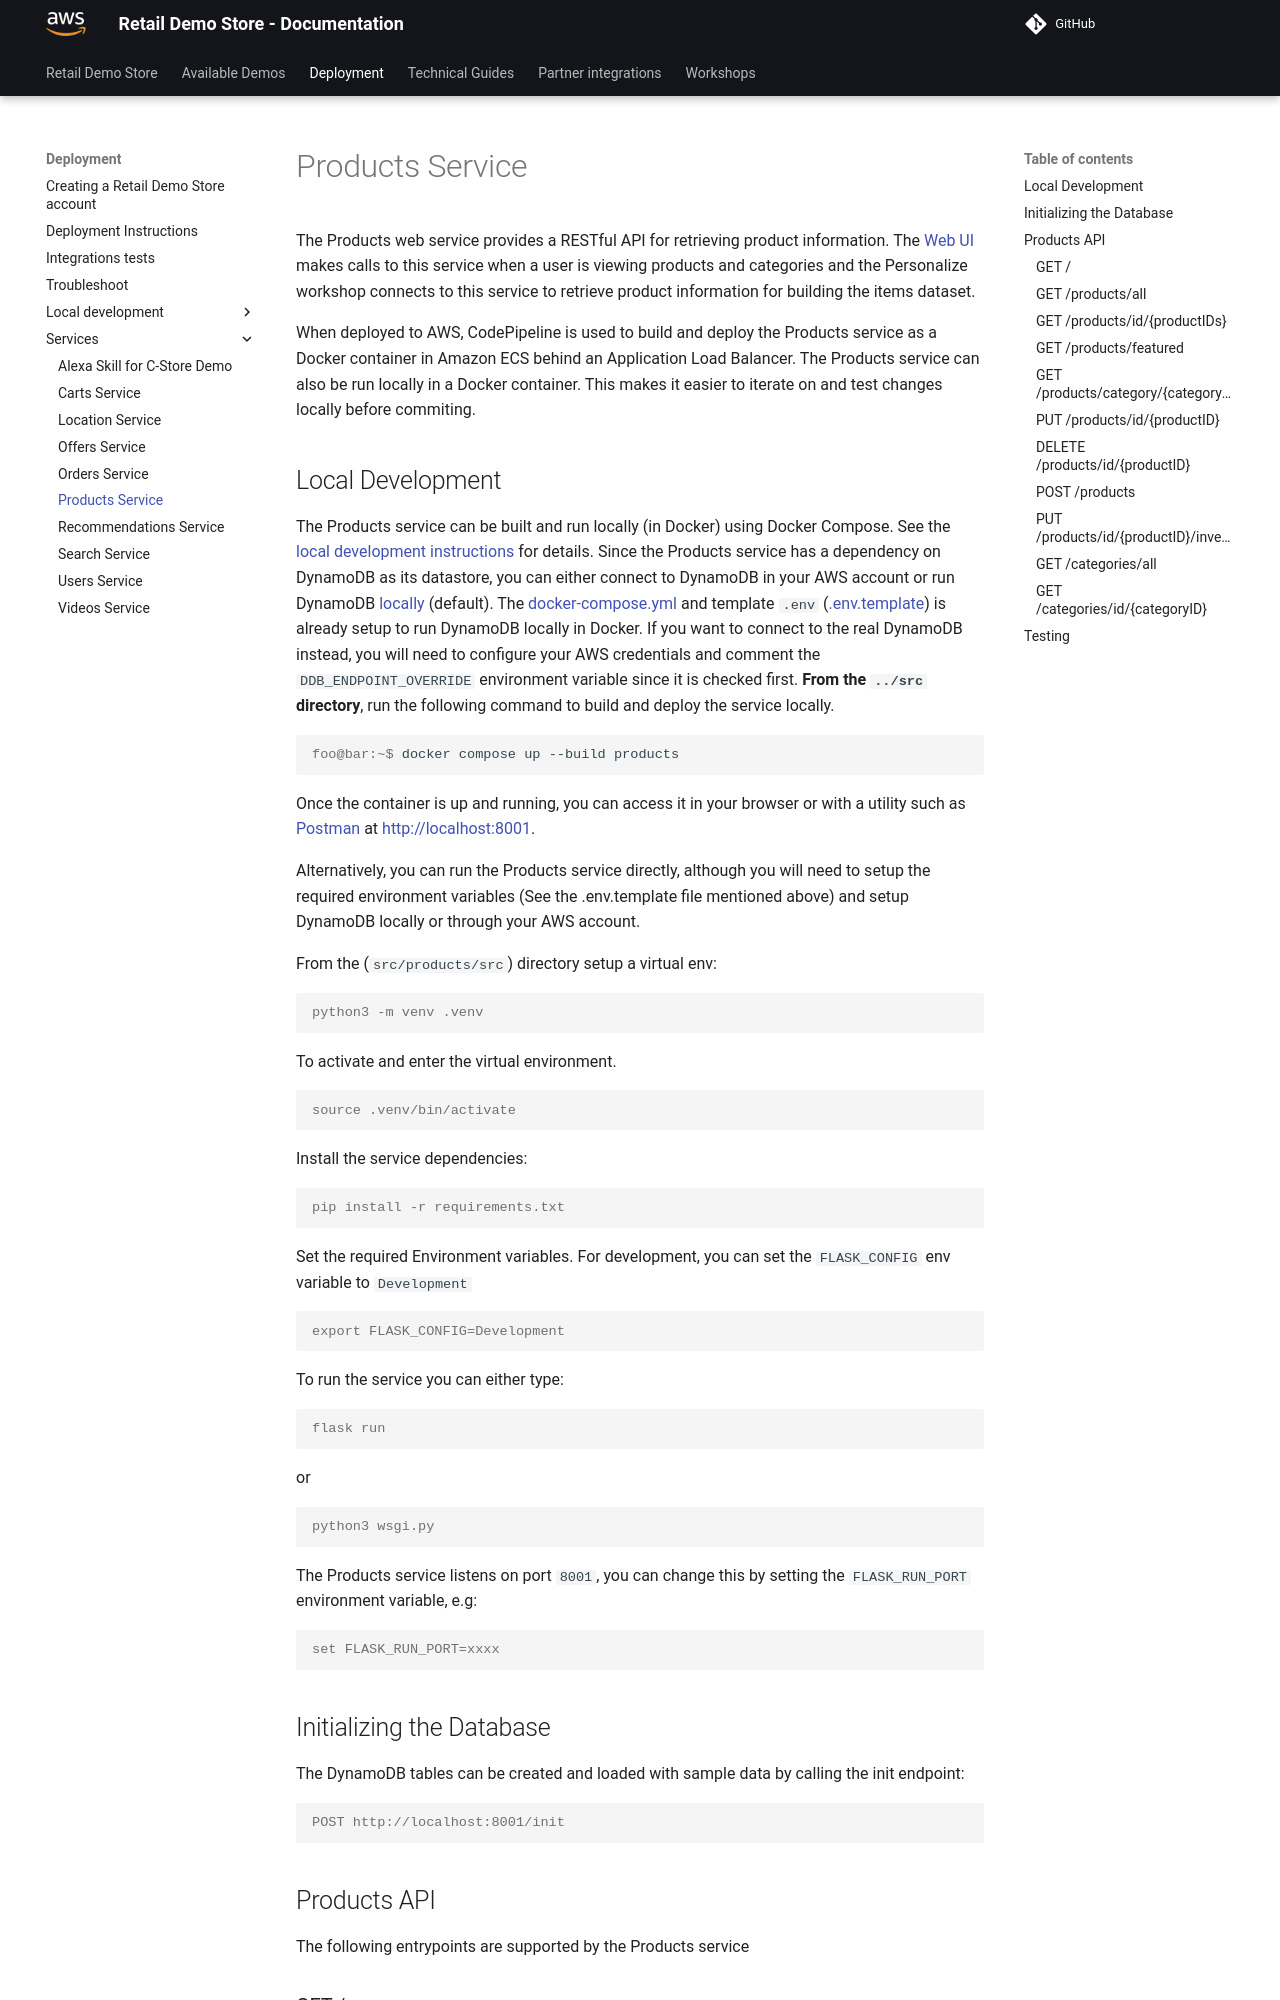

repository: harshhh-21/retail-demo-store · page: Deployment/services/products/index.html · generator: mkdocs

# Products Service

The Products web service provides a RESTful API for retrieving product information. The [Web UI](../local-development/0-local-development-instructions.md) makes calls to this service when a user is viewing products and categories and the Personalize workshop connects to this service to retrieve product information for building the items dataset.

When deployed to AWS, CodePipeline is used to build and deploy the Products service as a Docker container in Amazon ECS behind an Application Load Balancer. The Products service can also be run locally in a Docker container. This makes it easier to iterate on and test changes locally before commiting.
